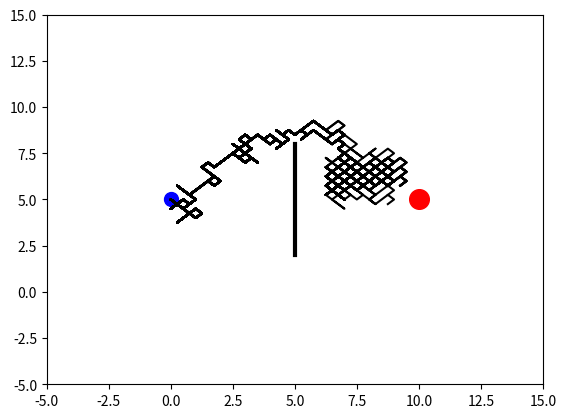

Recreate this plot in Python.
import matplotlib.pyplot as plt
import numpy as np

N_MOVES = 150
# x moves + y moves
DNA_SIZE = N_MOVES * 2
DIRECTION_BOUND = [0, 1]
CROSS_RATE = 0.8

# 變異機率
MUTATE_RATE = 0.0001
POP_SIZE = 100
N_GENERATIONS = 100

GOAL_POINT = [10, 5]
START_POINT = [0, 5]
OBSTACLE_LINE = np.array([[5, 2], [5, 8]])


class GA:
    def __init__(self, dna_size, dna_bound, cross_rate, mutation_rate, pop_size):
        self.DNA_size = dna_size
        dna_bound[1] += 1
        self.DNA_bound = dna_bound
        self.cross_rate = cross_rate
        self.mutate_rate = mutation_rate
        self.pop_size = pop_size

        self.pop = np.random.randint(*dna_bound, size=(pop_size, dna_size))

    # convert to readable string
    @staticmethod
    def dnaToProduct(dna, n_moves, start_point):
        pop = (dna - 0.5) / 2
        pop[:, 0], pop[:, n_moves] = start_point[0], start_point[1]
        lines_x = np.cumsum(pop[:, :n_moves], axis=1)
        lines_y = np.cumsum(pop[:, n_moves:], axis=1)
        return lines_x, lines_y

    @staticmethod
    def getFitness(lines_x, lines_y, goal_point, obstacle_line):
        dist2goal = np.sqrt((goal_point[0] - lines_x[:, -1]) ** 2 + (goal_point[1] - lines_y[:, -1]) ** 2)
        fitness = np.power(1 / (dist2goal + 1), 2)
        points = (lines_x > obstacle_line[0, 0] - 0.5) & (lines_x < obstacle_line[1, 0] + 0.5)
        y_values = np.where(points, lines_y, np.zeros_like(lines_y) - 100)
        bad_lines = ((y_values > obstacle_line[0, 1]) & (y_values < obstacle_line[1, 1])).max(axis=1)
        fitness[bad_lines] = 1e-6
        return fitness

    def select(self, fitness):
        idx = np.random.choice(np.arange(self.pop_size), 
                               size=self.pop_size, 
                               replace=True, 
                               p=fitness/fitness.sum())
        return self.pop[idx]

    def crossover(self, parent, pop):
        if np.random.rand() < self.cross_rate:
            i_ = np.random.randint(0, self.pop_size, size=1)  # select another individual from pop
            cross_points = np.random.randint(0, 2, self.DNA_size).astype(np.bool)   # choose crossover points
            parent[cross_points] = pop[i_, cross_points]                            # mating and produce one child
        return parent

    def mutate(self, child):
        for point in range(self.DNA_size):
            if np.random.rand() < self.mutate_rate:
                child[point] = np.random.randint(*self.DNA_bound)
        return child

    def evolve(self, fitness):
        pop = self.select(fitness)
        pop_copy = pop.copy()
        for parent in pop:  # for every parent
            child = self.crossover(parent, pop_copy)
            child = self.mutate(child)
            parent[:] = child
        self.pop = pop


class Line:
    def __init__(self, n_moves, goal_point, start_point, obstacle_line):
        self.n_moves = n_moves
        self.goal_point = goal_point
        self.start_point = start_point
        self.obstacle_line = obstacle_line

        plt.ion()

    def plotting(self, lines_x, lines_y):
        plt.cla()
        plt.scatter(*self.goal_point, s=200, c='r')
        plt.scatter(*self.start_point, s=100, c='b')
        plt.plot(self.obstacle_line[:, 0], self.obstacle_line[:, 1], lw=3, c='k')
        plt.plot(lines_x.T, lines_y.T, c='k')
        plt.xlim((-5, 15))
        plt.ylim((-5, 15))
        plt.pause(0.01)


ga = GA(dna_size=DNA_SIZE, dna_bound=DIRECTION_BOUND,
        cross_rate=CROSS_RATE, mutation_rate=MUTATE_RATE, pop_size=POP_SIZE)

env = Line(N_MOVES, GOAL_POINT, START_POINT, OBSTACLE_LINE)

for generation in range(N_GENERATIONS):
    lx, ly = ga.dnaToProduct(ga.pop, N_MOVES, START_POINT)
    fitness = ga.getFitness(lx, ly, GOAL_POINT, OBSTACLE_LINE)
    ga.evolve(fitness)
    print('Gen:', generation, '| best fit:', fitness.max())
    env.plotting(lx, ly)

plt.ioff()
plt.show()
